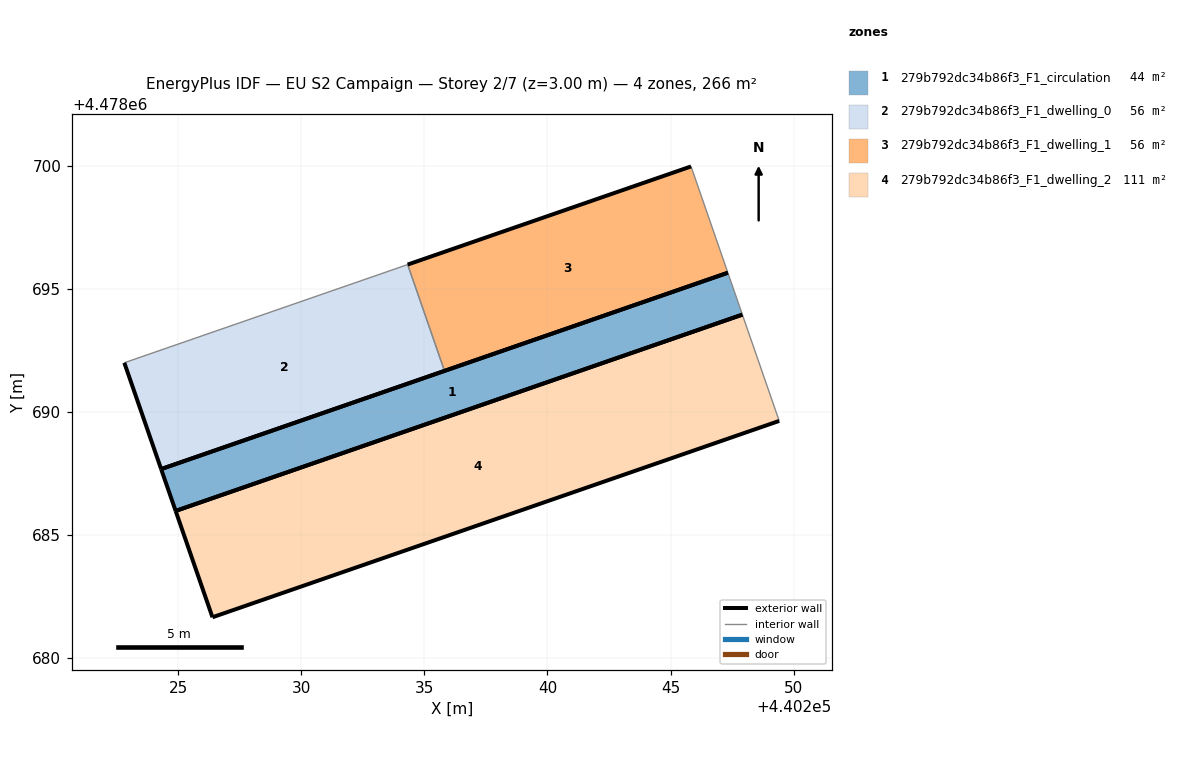
=== STOREY PLAN SPEC (per zone: floor XY polygon, exterior-wall plan segments, windows/doors) ===
zone 1: 279b792dc34b86f3_F1_circulation  (43.8 m²)
  floor: (440247.92, 4478693.95) (440247.33, 4478695.65) (440224.31, 4478687.67) (440224.90, 4478685.97)
  exterior wall: (440224.90, 4478685.97) – (440224.31, 4478687.67)  [1.8 m]
  exterior wall: (440224.31, 4478687.67) – (440247.33, 4478695.65)  [24.4 m]
  exterior wall: (440247.92, 4478693.95) – (440224.90, 4478685.97)  [24.4 m]
  interior walls: 1
zone 2: 279b792dc34b86f3_F1_dwelling_0  (55.7 m²)
  floor: (440235.82, 4478691.66) (440234.32, 4478695.98) (440222.82, 4478691.99) (440224.31, 4478687.67)
  exterior wall: (440235.82, 4478691.66) – (440224.31, 4478687.67)  [12.2 m]
  exterior wall: (440224.31, 4478687.67) – (440222.82, 4478691.99)  [4.6 m]
  interior walls: 2
zone 3: 279b792dc34b86f3_F1_dwelling_1  (55.6 m²)
  floor: (440247.33, 4478695.65) (440245.83, 4478699.96) (440234.32, 4478695.98) (440235.82, 4478691.66)
  exterior wall: (440247.33, 4478695.65) – (440235.82, 4478691.66)  [12.2 m]
  exterior wall: (440234.32, 4478695.98) – (440245.83, 4478699.96)  [12.2 m]
  interior walls: 2
zone 4: 279b792dc34b86f3_F1_dwelling_2  (111.3 m²)
  floor: (440249.41, 4478689.63) (440247.91, 4478693.95) (440224.90, 4478685.97) (440226.40, 4478681.66)
  exterior wall: (440224.90, 4478685.97) – (440247.91, 4478693.95)  [24.4 m]
  exterior wall: (440249.41, 4478689.63) – (440226.40, 4478681.66)  [24.4 m]
  exterior wall: (440226.40, 4478681.66) – (440224.90, 4478685.97)  [4.6 m]
  interior walls: 1

=== DERIVED (storey summary) ===
Building: EU S2 Campaign
Storey: 2 of 7  (floor level z = 3.00 m)
Storey gross floor area: 266.4 m²
Zones on this storey: 4
  - 279b792dc34b86f3_F1_circulation: floor 43.8 m²; exterior wall 50.5 m (151.5 m²); WWR 0.0%
  - 279b792dc34b86f3_F1_dwelling_0: floor 55.7 m²; exterior wall 16.7 m (50.2 m²); WWR 0.0%
  - 279b792dc34b86f3_F1_dwelling_1: floor 55.6 m²; exterior wall 24.4 m (73.1 m²); WWR 0.0%
  - 279b792dc34b86f3_F1_dwelling_2: floor 111.3 m²; exterior wall 53.3 m (159.9 m²); WWR 0.0%
Zone adjacency (shared interzone walls):
  - 279b792dc34b86f3_F1_dwelling_0 ↔ 279b792dc34b86f3_F1_dwelling_1